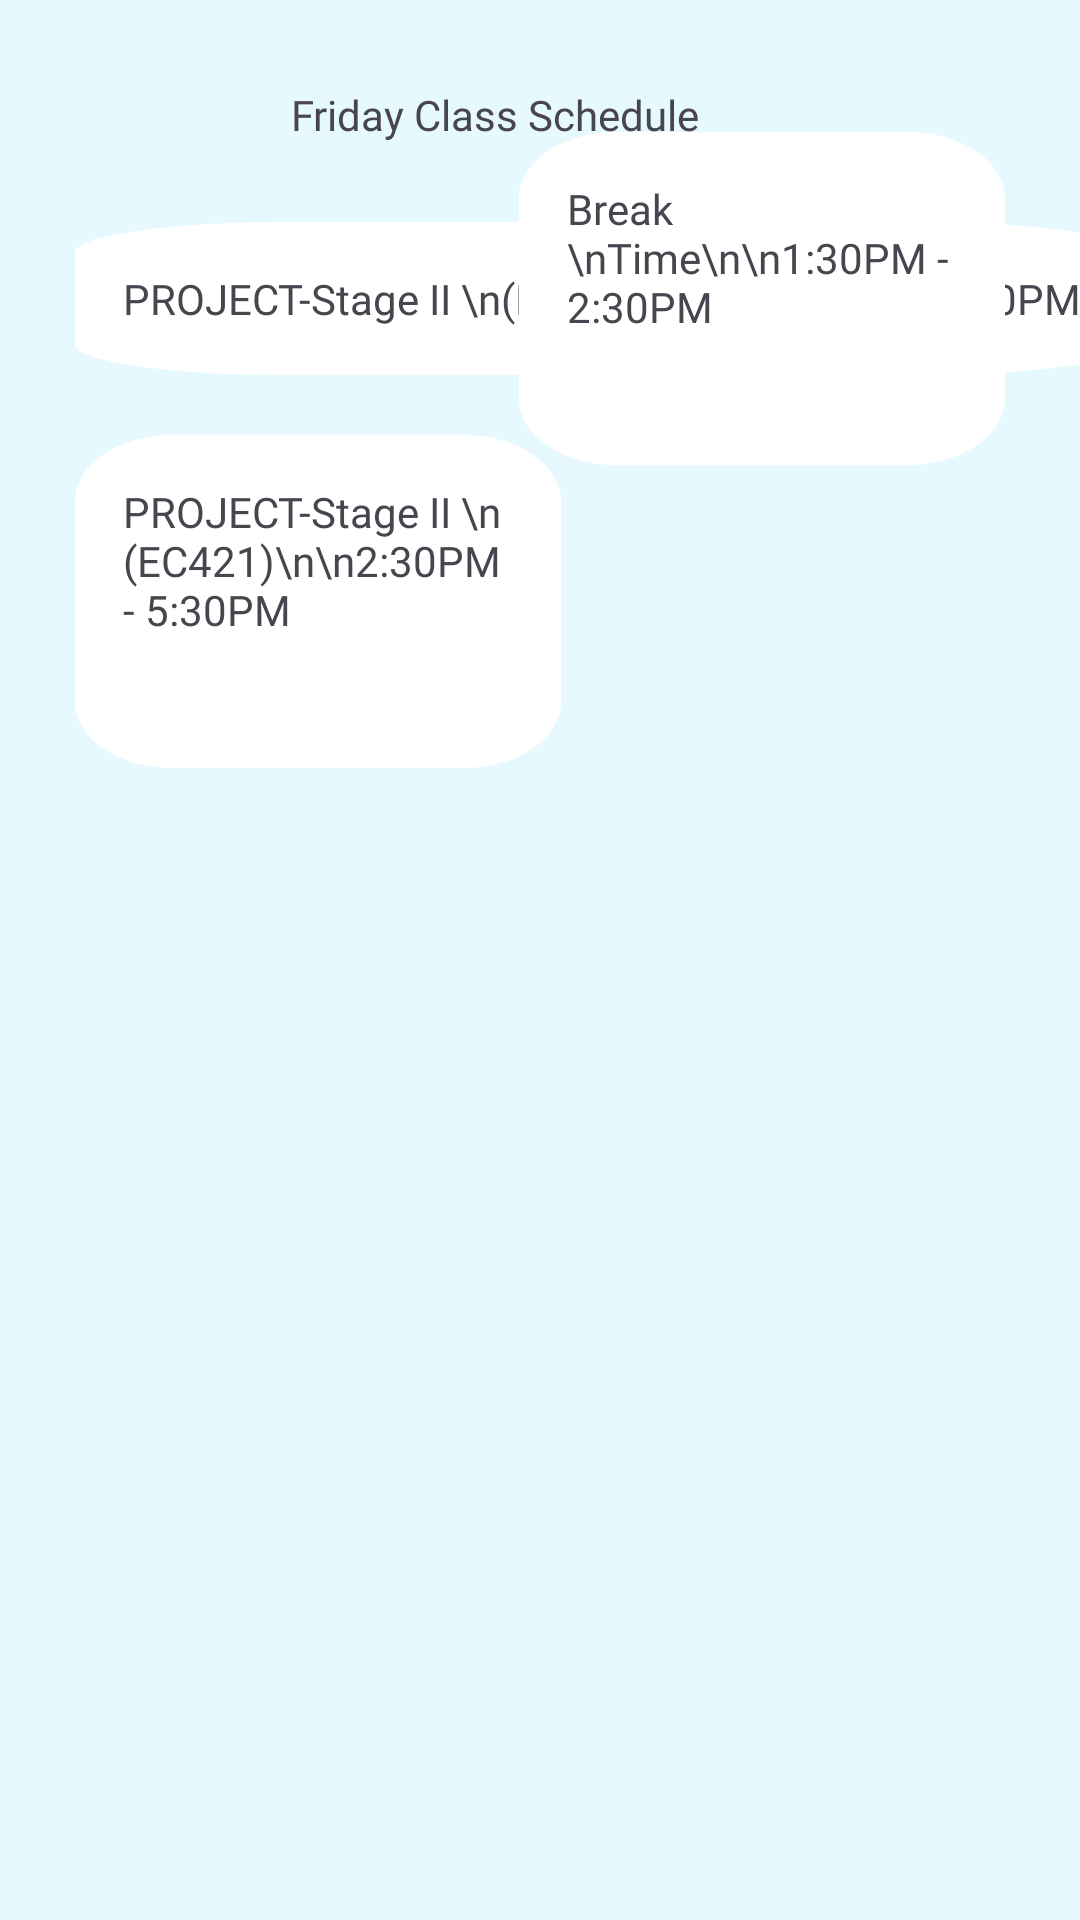

Here is an Android app screen rendered from its layout file. Give the layout XML and the strings, colors and styles it references.
<!-- AndroidManifest.xml: application theme Theme.NelsonFinalYearProject -->
<!-- res/layout/fragment_friday_schedule.xml -->
<?xml version="1.0" encoding="utf-8"?>
<androidx.constraintlayout.widget.ConstraintLayout xmlns:android="http://schemas.android.com/apk/res/android"
    xmlns:app="http://schemas.android.com/apk/res-auto"
    xmlns:tools="http://schemas.android.com/tools"
    android:layout_width="match_parent"
    android:layout_height="match_parent"
    android:fitsSystemWindows="true">

    <ImageView
        android:id="@+id/btn_back"
        style="@style/ClickableView"
        android:layout_width="wrap_content"
        android:layout_height="wrap_content"
        android:layout_marginStart="25dp"
        android:layout_marginTop="22dp"
        android:padding="16dp"
        android:src="@drawable/ic_chevron_left"
        app:layout_constraintStart_toStartOf="parent"
        app:layout_constraintTop_toTopOf="parent"
        android:contentDescription="TODO" />

    <TextView
        android:id="@+id/tv_title"
        android:layout_width="wrap_content"
        android:layout_height="wrap_content"
        android:fontFamily="@font/poppins_bold"
        android:layout_marginStart="40dp"
        android:text="Friday Class Schedule"
        android:textSize="14sp"
        app:layout_constraintBottom_toBottomOf="@+id/btn_back"
        app:layout_constraintStart_toEndOf="@+id/btn_back"
        app:layout_constraintTop_toTopOf="@+id/btn_back" />


    <TextView
        android:id="@+id/sub1"
        android:layout_width="wrap_content"
        android:layout_height="wrap_content"
        android:background="@drawable/rectangle_4"
        android:text="PROJECT-Stage II \n(EC421)\n\n9:10AM - 12:30PM"
        app:layout_constraintStart_toStartOf="parent"
        android:fontFamily="@font/poppins_bold"
        android:layout_marginStart="25dp"
        android:layout_marginTop="20dp"
        android:padding="16dp"
        app:layout_constraintTop_toBottomOf="@+id/btn_back" />

    <TextView
        android:id="@+id/sub3"
        android:layout_width="162dp"
        android:layout_height="111dp"
        android:background="@drawable/rectangle_4"
        android:fontFamily="@font/poppins_bold"
        android:padding="16dp"
        android:layout_marginEnd="25dp"
        android:text="Break  \nTime\n\n1:30PM - 2:30PM"
        app:layout_constraintBottom_toBottomOf="@+id/sub1"
        app:layout_constraintEnd_toEndOf="parent"
        app:layout_constraintTop_toTopOf="@+id/sub1" />

    <TextView
        android:id="@+id/sub2"
        android:layout_width="162dp"
        android:layout_height="111dp"
        android:background="@drawable/rectangle_4"
        android:text="PROJECT-Stage II \n(EC421)\n\n2:30PM - 5:30PM"
        app:layout_constraintStart_toStartOf="parent"
        android:fontFamily="@font/poppins_bold"
        android:layout_marginStart="25dp"
        android:layout_marginTop="20dp"
        android:padding="16dp"
        app:layout_constraintTop_toBottomOf="@+id/sub1" />






</androidx.constraintlayout.widget.ConstraintLayout>
<!-- resources referenced by this layout -->
<resources>
  <!-- drawable rectangle_4 (drawable) -->
  <?xml version="1.0" encoding="utf-8"?>
  <vector
      xmlns:android="http://schemas.android.com/apk/res/android"
      xmlns:aapt="http://schemas.android.com/aapt"
      android:width="40dp"
      android:height="40dp"
      android:viewportWidth="40"
      android:viewportHeight="40"
      >
      <group>
          <clip-path
              android:pathData="M8 0H32C36.4183 0 40 3.58172 40 8V32C40 36.4183 36.4183 40 32 40H8C3.58172 40 0 36.4183 0 32V8C0 3.58172 3.58172 0 8 0Z"
              />
          <path
              android:pathData="M0 0V40H40V0"
              android:fillColor="#FFFFFF"
              />
      </group>
  </vector>
  <style name="ClickableView">
          <item name="android:clickable">true</item>
          <item name="android:focusable">true</item>
          <item name="android:background">?attr/actionBarItemBackground</item>
      </style>
  <style name="Theme.NelsonFinalYearProject" parent="Base.Theme.NelsonFinalYearProject" />
  <style name="Base.Theme.NelsonFinalYearProject" parent="Theme.Material3.Light.NoActionBar">
          
          
          <item name="android:windowBackground">#E6F9FF</item>
      </style>
</resources>
